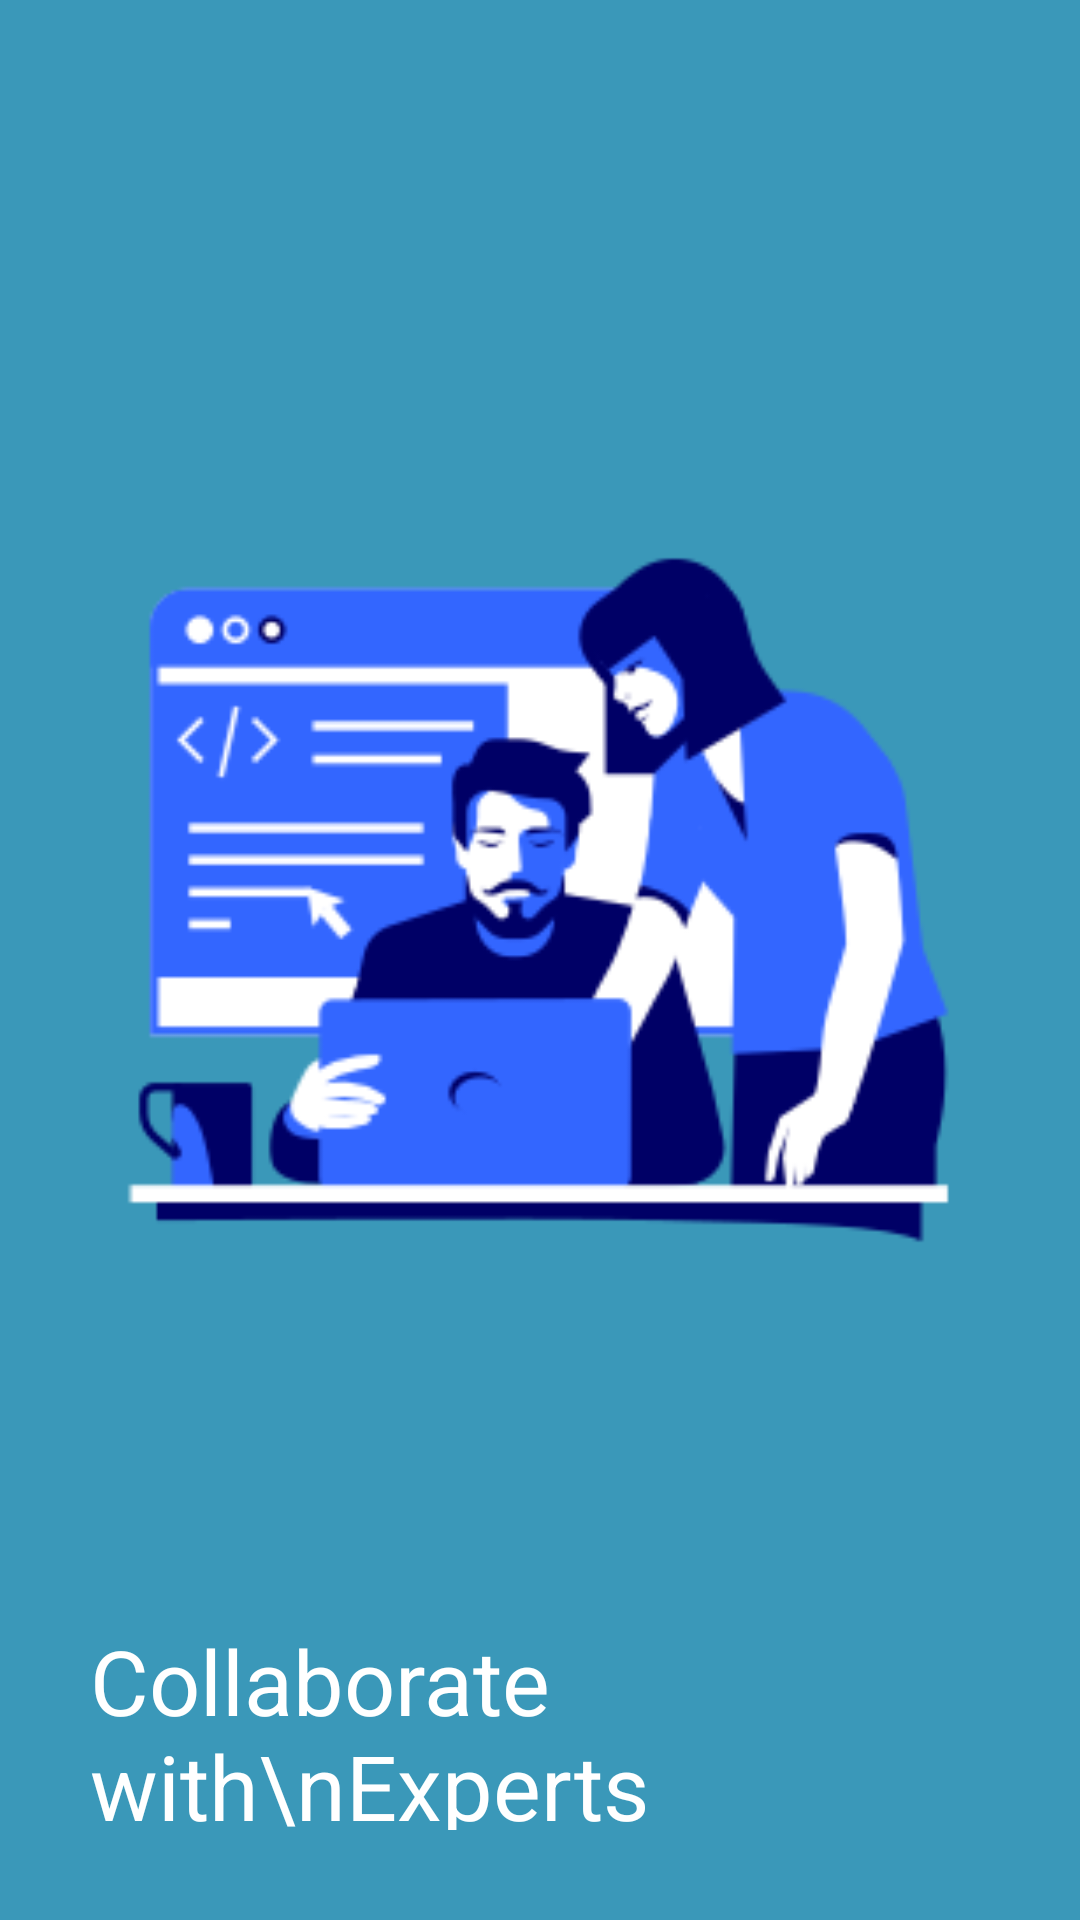

Reconstruct the res/layout file that produces this screen, plus the resources it refers to.
<!-- AndroidManifest.xml: application theme Theme.RaionInternship.clean -->
<!-- res/layout/fragment_onboarding4.xml -->
<?xml version="1.0" encoding="utf-8"?>
<LinearLayout xmlns:android="http://schemas.android.com/apk/res/android"
    xmlns:app="http://schemas.android.com/apk/res-auto"
    xmlns:tools="http://schemas.android.com/tools"
    android:layout_width="match_parent"
    android:layout_height="match_parent"
    android:background="@color/blue_400"
    android:padding="30dp"
    android:orientation="vertical"
    android:id="@+id/onBoarding4"
    tools:context=".screen.onboarding.onboardingScreen.Onboarding4">

    <ImageView
        android:id="@+id/ivOnboarding1"
        android:layout_width="300dp"
        android:layout_height="300dp"
        android:layout_gravity="center_horizontal"
        android:src="@drawable/onboarding4"
        android:layout_marginTop="120dp"/>

    <TextView
        android:id="@+id/tvHeading1"
        android:layout_width="match_parent"
        android:layout_height="wrap_content"
        style="@style/Heading1"
        android:text="Collaborate with\nExperts"
        android:layout_marginTop="90dp"
        />

    <TextView
        android:id="@+id/tvDescription"
        android:layout_width="match_parent"
        android:layout_height="wrap_content"
        style="@style/body"
        android:text="We can help you to solve this!"
        android:layout_marginTop="20dp"/>

    <LinearLayout
        android:layout_width="match_parent"
        android:layout_height="match_parent"
        android:orientation="horizontal"
        android:layout_gravity="bottom"
        android:gravity="right"
        android:layout_marginBottom="30dp">

        <Button
            android:id="@+id/btnGetStarted"
            android:backgroundTint="@color/white"
            android:layout_width="wrap_content"
            android:layout_height="wrap_content"
            android:textColor="@color/black"
            android:text="Get started"
            android:textAllCaps="false"
            android:textSize="15sp"
            android:layout_gravity="bottom"
            android:fontFamily="@font/montserrat_700"/>


    </LinearLayout>

</LinearLayout>
<!-- resources referenced by this layout -->
<resources>
  <color name="black">#FF000000</color>
  <color name="blue_400">#3A98B9</color>
  <color name="white">#FFFFFFFF</color>
  <!-- drawable onboarding4: png bitmap (drawable, 15522 bytes) -->
  <style name="Heading1" parent="TextAppearance.AppCompat">
          <item name="fontFamily">@font/montserrat_700</item>
          <item name="android:textColor">@color/white</item>
          <item name="android:textSize">30sp</item>
      </style>
  
      // Heading 1 black
  <style name="body" parent="TextAppearance.AppCompat">
          <item name="fontFamily">@font/montserrat_400</item>
          <item name="android:textColor">@color/white</item>
          <item name="android:textSize">16sp</item>
      </style>
  
      // Body black
  <style name="Theme.RaionInternship.clean" parent="Theme.MaterialComponents.DayNight.NoActionBar">
          
          <item name="colorPrimary">@color/blue_400</item>
          <item name="colorPrimaryVariant">@color/blue_400</item>
          <item name="colorOnPrimary">@color/white</item>
          
          <item name="colorSecondary">@color/beige_400</item>
          <item name="colorSecondaryVariant">@color/beige_600</item>
          <item name="colorOnSecondary">@color/white</item>
          
          <item name="android:statusBarColor">?attr/colorPrimaryVariant</item>
          
          <item name="android:background">@android:color/transparent</item>
      </style>
  
      // Style for text: Title
  <color name="beige_400">#fff1dc</color>
  <color name="beige_600">#e8d5c4</color>
</resources>
